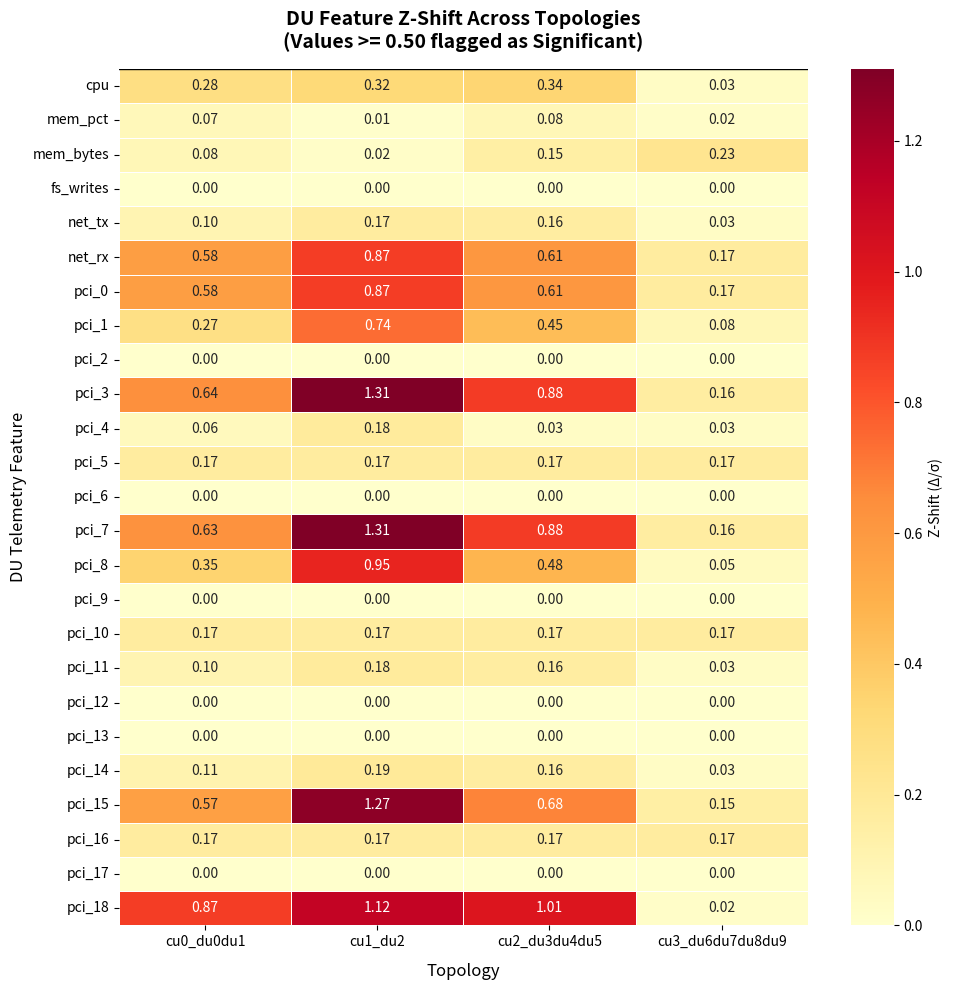
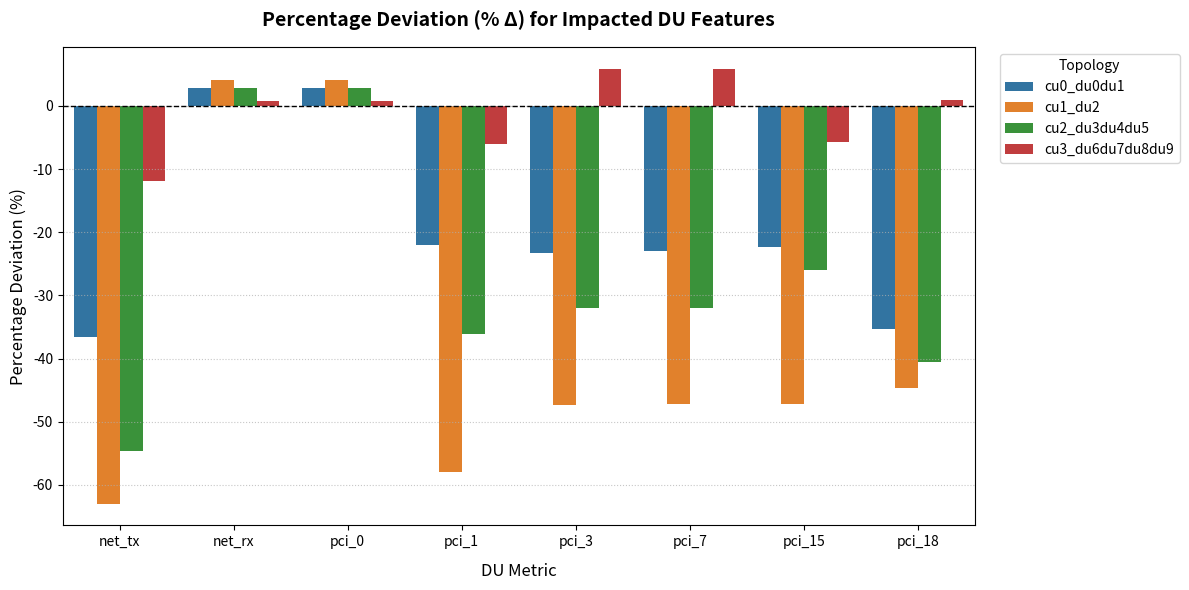

Python code for these plots, in order:
import matplotlib.pyplot as plt
import numpy as np
import pandas as pd
import seaborn as sns

# Extract data directly from terminal run
features = [
    "cpu", "mem_pct", "mem_bytes", "fs_writes", "net_tx", "net_rx",
    "pci_0", "pci_1", "pci_2", "pci_3", "pci_4", "pci_5", "pci_6",
    "pci_7", "pci_8", "pci_9", "pci_10", "pci_11", "pci_12", "pci_13",
    "pci_14", "pci_15", "pci_16", "pci_17", "pci_18"
]

topologies = ["cu0_du0du1", "cu1_du2", "cu2_du3du4du5", "cu3_du6du7du8du9"]

# Z-Shift matrix (Rows: Features, Columns: Topologies)
z_shift_data = np.array([
    [0.28, 0.32, 0.34, 0.03], # cpu
    [0.07, 0.01, 0.08, 0.02], # mem_pct
    [0.08, 0.02, 0.15, 0.23], # mem_bytes
    [0.00, 0.00, 0.00, 0.00], # fs_writes
    [0.10, 0.17, 0.16, 0.03], # net_tx
    [0.58, 0.87, 0.61, 0.17], # net_rx
    [0.58, 0.87, 0.61, 0.17], # pci_0
    [0.27, 0.74, 0.45, 0.08], # pci_1
    [0.00, 0.00, 0.00, 0.00], # pci_2
    [0.64, 1.31, 0.88, 0.16], # pci_3
    [0.06, 0.18, 0.03, 0.03], # pci_4
    [0.17, 0.17, 0.17, 0.17], # pci_5
    [0.00, 0.00, 0.00, 0.00], # pci_6
    [0.63, 1.31, 0.88, 0.16], # pci_7
    [0.35, 0.95, 0.48, 0.05], # pci_8
    [0.00, 0.00, 0.00, 0.00], # pci_9
    [0.17, 0.17, 0.17, 0.17], # pci_10
    [0.10, 0.18, 0.16, 0.03], # pci_11
    [0.00, 0.00, 0.00, 0.00], # pci_12
    [0.00, 0.00, 0.00, 0.00], # pci_13
    [0.11, 0.19, 0.16, 0.03], # pci_14
    [0.57, 1.27, 0.68, 0.15], # pci_15
    [0.17, 0.17, 0.17, 0.17], # pci_16
    [0.00, 0.00, 0.00, 0.00], # pci_17
    [0.87, 1.12, 1.01, 0.02]  # pci_18
])

# % Deviation matrix
pct_dev_data = np.array([
    [-1.76,  -1.89,  -2.07,   0.19],
    [-0.36,  -0.07,  -0.37,   0.11],
    [-0.02,   0.00,  -0.03,  -0.05],
    [ 0.00,   0.00,   0.00,   0.00],
    [-36.59, -62.95, -54.68, -11.83],
    [ 2.85,   4.06,   2.90,   0.80],
    [ 2.84,   4.06,   2.90,   0.80],
    [-22.07, -57.99, -36.07,  -6.02],
    [ 0.00,   0.00,   0.00,   0.00],
    [-23.21, -47.30, -32.07,   5.90],
    [-27.46, -86.88, -16.92,  15.15],
    [ 2.82,   2.80,   2.83,   2.84],
    [ 0.00,   0.00,   0.00,   0.00],
    [-22.99, -47.26, -32.04,   5.85],
    [ 1.02,   1.41,   1.27,   0.06],
    [ 0.00,   0.00,   0.00,   0.00],
    [ 2.84,   2.81,   2.84,   2.82],
    [-65.87,-100.00,-100.00, -16.02],
    [ 0.00,   0.00,   0.00,   0.00],
    [ 0.00,   0.00,   0.00,   0.00],
    [-71.56,-100.00,-100.00, -16.52],
    [-22.29, -47.19, -26.00,  -5.67],
    [ 2.83,   2.80,   2.83,   2.83],
    [ 0.00,   0.00,   0.00,   0.00],
    [-35.35, -44.70, -40.54,   0.93]
])

df_z = pd.DataFrame(z_shift_data, index=features, columns=topologies)
df_pct = pd.DataFrame(pct_dev_data, index=features, columns=topologies)

# --- FIGURE 1: Z-SHIFT HEATMAP WITH SIGNIFICANCE THRESHOLD ---
plt.figure(figsize=(10, 10))
sns.heatmap(df_z, annot=True, fmt=".2f", cmap="YlOrRd", cbar_kws={'label': 'Z-Shift (Δ/σ)'}, linewidths=0.5)
plt.axhline(y=0, color='black', linewidth=1)
plt.title("DU Feature Z-Shift Across Topologies\n(Values >= 0.50 flagged as Significant)", fontsize=14, fontweight='bold', pad=15)
plt.xlabel("Topology", fontsize=12, labelpad=10)
plt.ylabel("DU Telemetry Feature", fontsize=12)
plt.tight_layout()
plt.savefig("du_zshift_heatmap.png", dpi=300)
plt.show()

# --- FIGURE 2: % DEVIATION BAR CHART FOR IMPACTED METRICS ---
sig_features = ["net_tx", "net_rx", "pci_0", "pci_1", "pci_3", "pci_7", "pci_15", "pci_18"]
df_pct_sig = df_pct.loc[sig_features].reset_index().melt(id_vars="index", var_name="Topology", value_name="Pct_Dev")
df_pct_sig.rename(columns={"index": "Feature"}, inplace=True)

plt.figure(figsize=(12, 6))
sns.barplot(data=df_pct_sig, x="Feature", y="Pct_Dev", hue="Topology", palette="tab10")
plt.axhline(0, color="black", linestyle="--", linewidth=1)
plt.title("Percentage Deviation (% Δ) for Impacted DU Features", fontsize=14, fontweight='bold', pad=15)
plt.xlabel("DU Metric", fontsize=12, labelpad=10)
plt.ylabel("Percentage Deviation (%)", fontsize=12)
plt.grid(axis='y', linestyle=':', alpha=0.7)
plt.legend(title="Topology", bbox_to_anchor=(1.02, 1), loc='upper left')
plt.tight_layout()
plt.savefig("du_impacted_metrics_dev.png", dpi=300)
plt.show()
